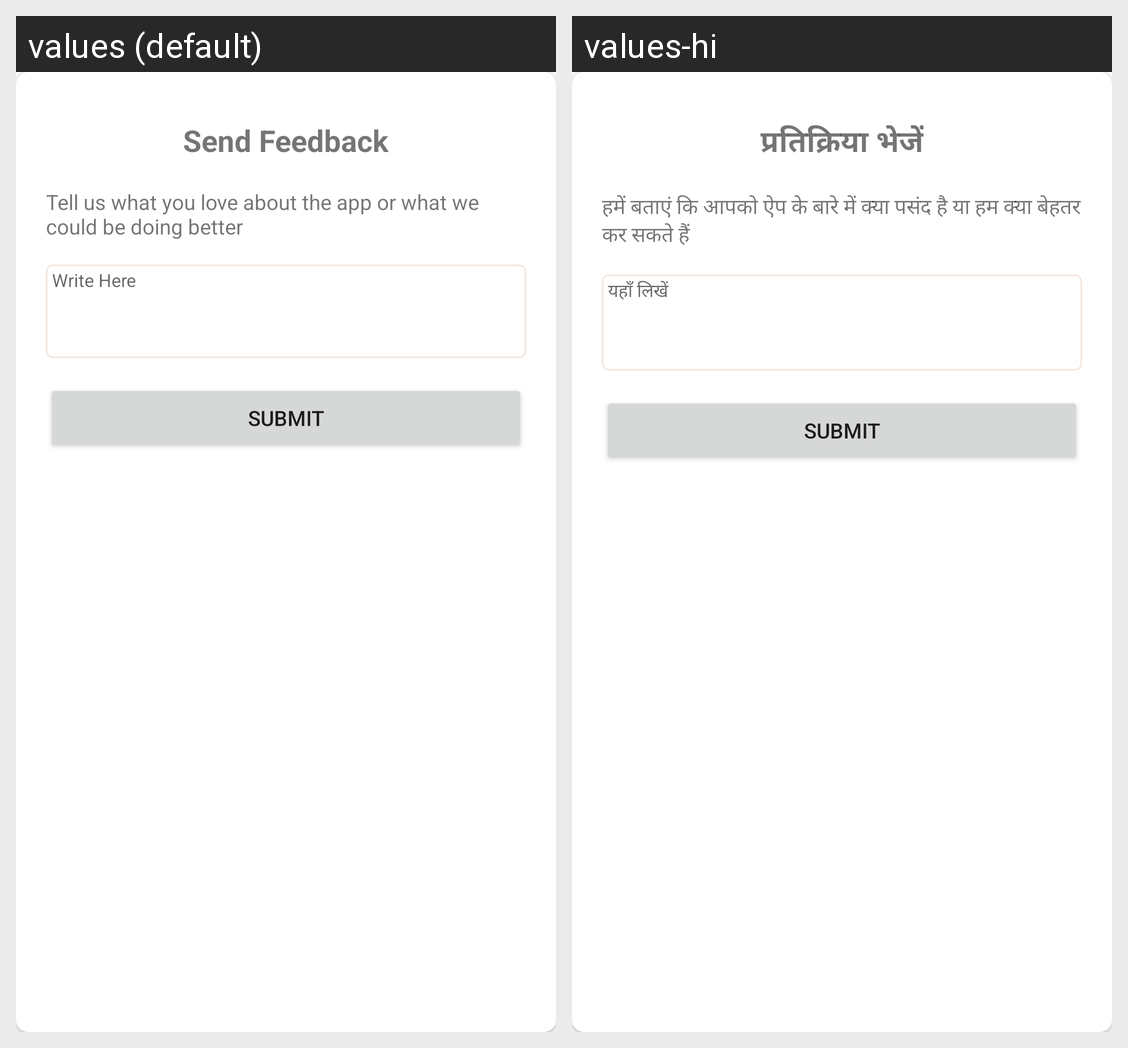

This grid shows one Android layout under two languages. Give, for every string resource on the screen, its name, the default text and each shown locale's text.
Android screen res/layout/fragment_feedback_dialog.xml rendered under 2 locales, left to right: values (default), values-hi. Device: Nexus 5 (rendered at 1080×1920; each locale shown at half size, 540×960, under a caption strip naming it); theme Base.AppTheme.
Strings drawn on this screen, with the default value and each locale's value (text and hints the layout hard-codes, and strings that could not be matched under every locale, appear in the picture but are not listed):

send_feedback
  values: Send Feedback
  values-hi: प्रतिक्रिया भेजें

feedback_message
  values: Tell us what you love about the app or what we could be doing better
  values-hi: हमें बताएं कि आपको ऐप के बारे में क्या पसंद है या हम क्या बेहतर कर सकते हैं

write_here
  values: Write Here
  values-hi: यहाँ लिखें
